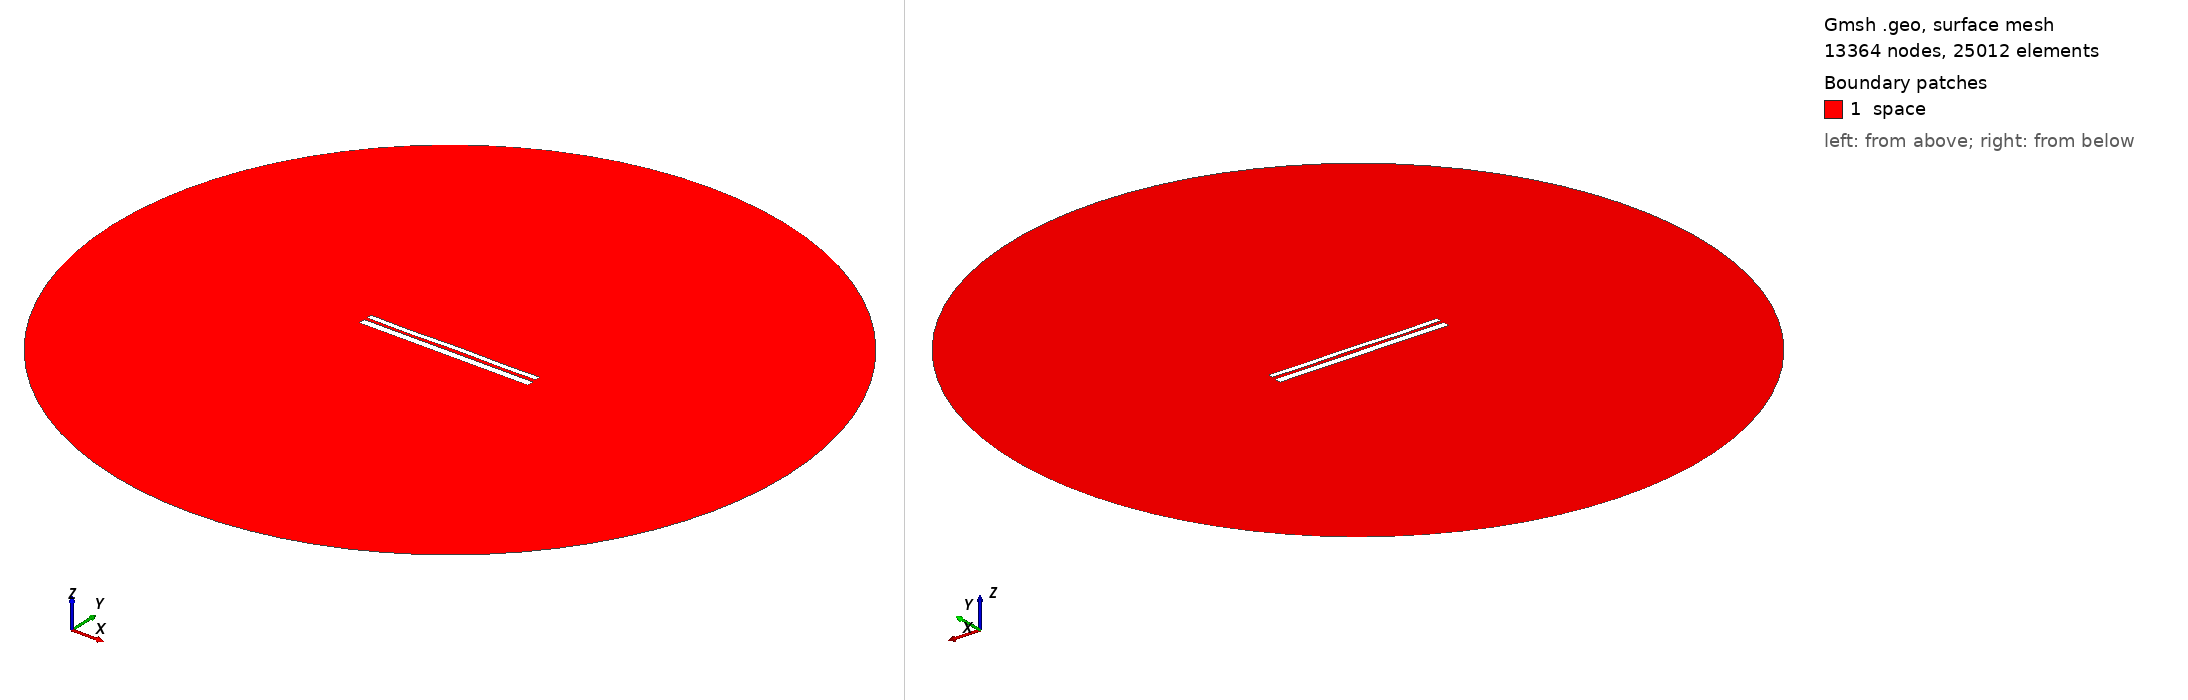

Gmsh geometry script, surface-meshed: 13364 nodes, 25012 surface elements. Boundary patches (legend numbers): 1 space. Left view from above one corner, right view from below the opposite corner. Legend entries are the model's physical surfaces. The drawing asked Gmsh for element sizes between 1% and 20% of the model's largest extent; the script's own settings can give other sizes.

=== 9806.geo (drawn) ===
//---------------------------------------
// Geometry kernel
//---------------------------------------

SetFactory("OpenCASCADE");



//---------------------------------------
// Parameters of the geometry
//---------------------------------------

// Overetch of the upper plate
overetch = 0.375;

// Distance between the plates
distance = 1.5;

// Discretization over the x axis (for the deformation)
nx = 50; 

// Length of the plate
L = 100 - overetch; 

// Number of modes
n = 4; 

// 1st mode coefficient
coeff(1) = 0.07499999999999998;
beta(1) = 0.596864 * 3.1415926535 / L;

// 2nd mode coefficient
coeff(2) = 0.0;
beta(2) = 1.49418 * 3.1415926535 / L;

// 3rd mode coefficient
coeff(3) = -0.075;
beta(3) = 2.50025 * 3.1415926535 / L;

// 4th mode coefficient
coeff(4) = -0.15;
beta(4) = 3.49999 * 3.1415926535 / L;



//---------------------------------------
// Upper plate (deformed rectangle)
//---------------------------------------

// Coordiantes of the upper plate
xmin = -50;
xmax = 50 - overetch;

// Height of the upper plate
yheight = 4 - 2 * overetch;

// Indexes of the points
UpperID[] = {};
LowerID[] = {};
LeftID[] = {};
RightID[] = {};

// Point index
p = 1;

// Horizontal edges
For i In {1:nx}
    x = xmin + (i-1)*(xmax - xmin)/(nx-1);

    y_bottom = distance / 2 + overetch;
    For j In {1:n}
        C = (Cosh(beta(j)*L) + Cos(beta(j)*L)) / (Sinh(beta(j)*L) + Sin(beta(j)*L));
        y_bottom  = y_bottom + coeff(j) * (Cosh(beta(j)*(x+50)) - Cos(beta(j)*(x+50)) - C * (Sinh(beta(j)*(x+50)) - Sin(beta(j)*(x+50))));
    EndFor

    y_top = y_bottom + yheight;

    Point(p) = {x, y_top, 0, 1.0};
    UpperID[i] = p;
    p = p + 1;

    Point(p) = {x, y_bottom, 0, 1.0};
    LowerID[i] = p;
    p = p + 1;
EndFor

// Create point lists
UpperPts[] = {}; LowerPts[] = {};
For i In {1:nx}
  UpperPts[] += {UpperID[i]};
  LowerPts[] += {LowerID[i]};
EndFor

// Build splines
Spline(1) = {UpperPts[]};
Spline(2) = {LowerPts[]};
Line(3) = {LowerPts[nx-1], UpperPts[nx-1]};
Line(4) = {LowerPts[0], UpperPts[0]};

// Build the plane surface
Curve Loop(1) = {2, 3, -1, -4};
Plane Surface(1) = {1};



//---------------------------------------
// Lower plate (rectangle)
//---------------------------------------

// Vertices
Point(1001) = {-50, -1, 0, 1.0};
Point(1002) = { 50, -1, 0, 1.0};
Point(1003) = { 50,  -5, 0, 1.0};
Point(1004) = {-50,  -5, 0, 1.0};

// Edges
Line(5) = {1001, 1002};
Line(6) = {1002, 1003};
Line(7) = {1003, 1004};
Line(8) = {1004, 1001};

// Plane surface
Line Loop(2) = {5, 6, 7, 8};
Plane Surface(2) = {2}; 



//---------------------------------------
// Outer (fictious) boundary
//---------------------------------------

// Points
Point(1005) = {0, 0, 0};       // Center
Point(1006) = {200, 0, 0};     // Start point
Point(1007) = {0, 200, 0};     // 90 degrees
Point(1008) = {-200, 0, 0};    // 180 degrees
Point(1009) = {0, -200, 0};    // 270 degrees

// Circle arcs (each needs start, center, end)
Circle(9) = {1006, 1005, 1007};
Circle(10) = {1007, 1005, 1008};
Circle(11) = {1008, 1005, 1009};
Circle(12) = {1009, 1005, 1006};

// Plane surface for the entire domain
Curve Loop(3) = {9, 10, 11, 12};
Surface(3) = {3};

// Subtract the plates from the whole domain to obtain the actual domain where we want to solve the equations
BooleanDifference{ Surface{3}; Delete; }{ Surface{1}; Surface{2}; Delete; }




//---------------------------------------
// Transfinite Lines/Curves
//---------------------------------------

// Set the number of points on the boundaries
r = 7;

// Plates
Transfinite Curve {1, 2} = 50*r Using Progression 1;
Transfinite Curve {3, 4} = 2*r Using Progression 1;
Transfinite Line {5, 7} = 50*r Using Progression 1;
Transfinite Line {6, 8} = 2*r Using Progression 1;

// Outer boundary
Transfinite Line {9, 10, 11, 12} = 20 Using Progression 1;



//---------------------------------------
// Physical groups
//---------------------------------------                

// Physical curves (boundaries)
Physical Line("force_segment", 10) = {2};
Physical Line("upper_plate", 11) = {1, 3, 4};
Physical Line("lower_plate", 12) = {5, 6, 7, 8};
Physical Line("boundary", 20) = {9, 10, 11, 12};

// Physical Surfaces
Physical Surface("space", 30) = {3};



//---------------------------------------
// 6. Generate the Mesh
//---------------------------------------

// 2D mesh generation
Mesh 2;
